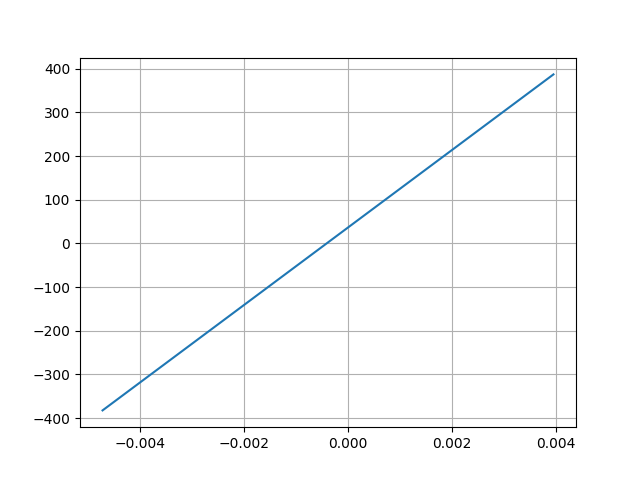

The table this chart was drawn from, first rows:
Desplacment, Force
0.003948, 387
-0.004725, -382.5
